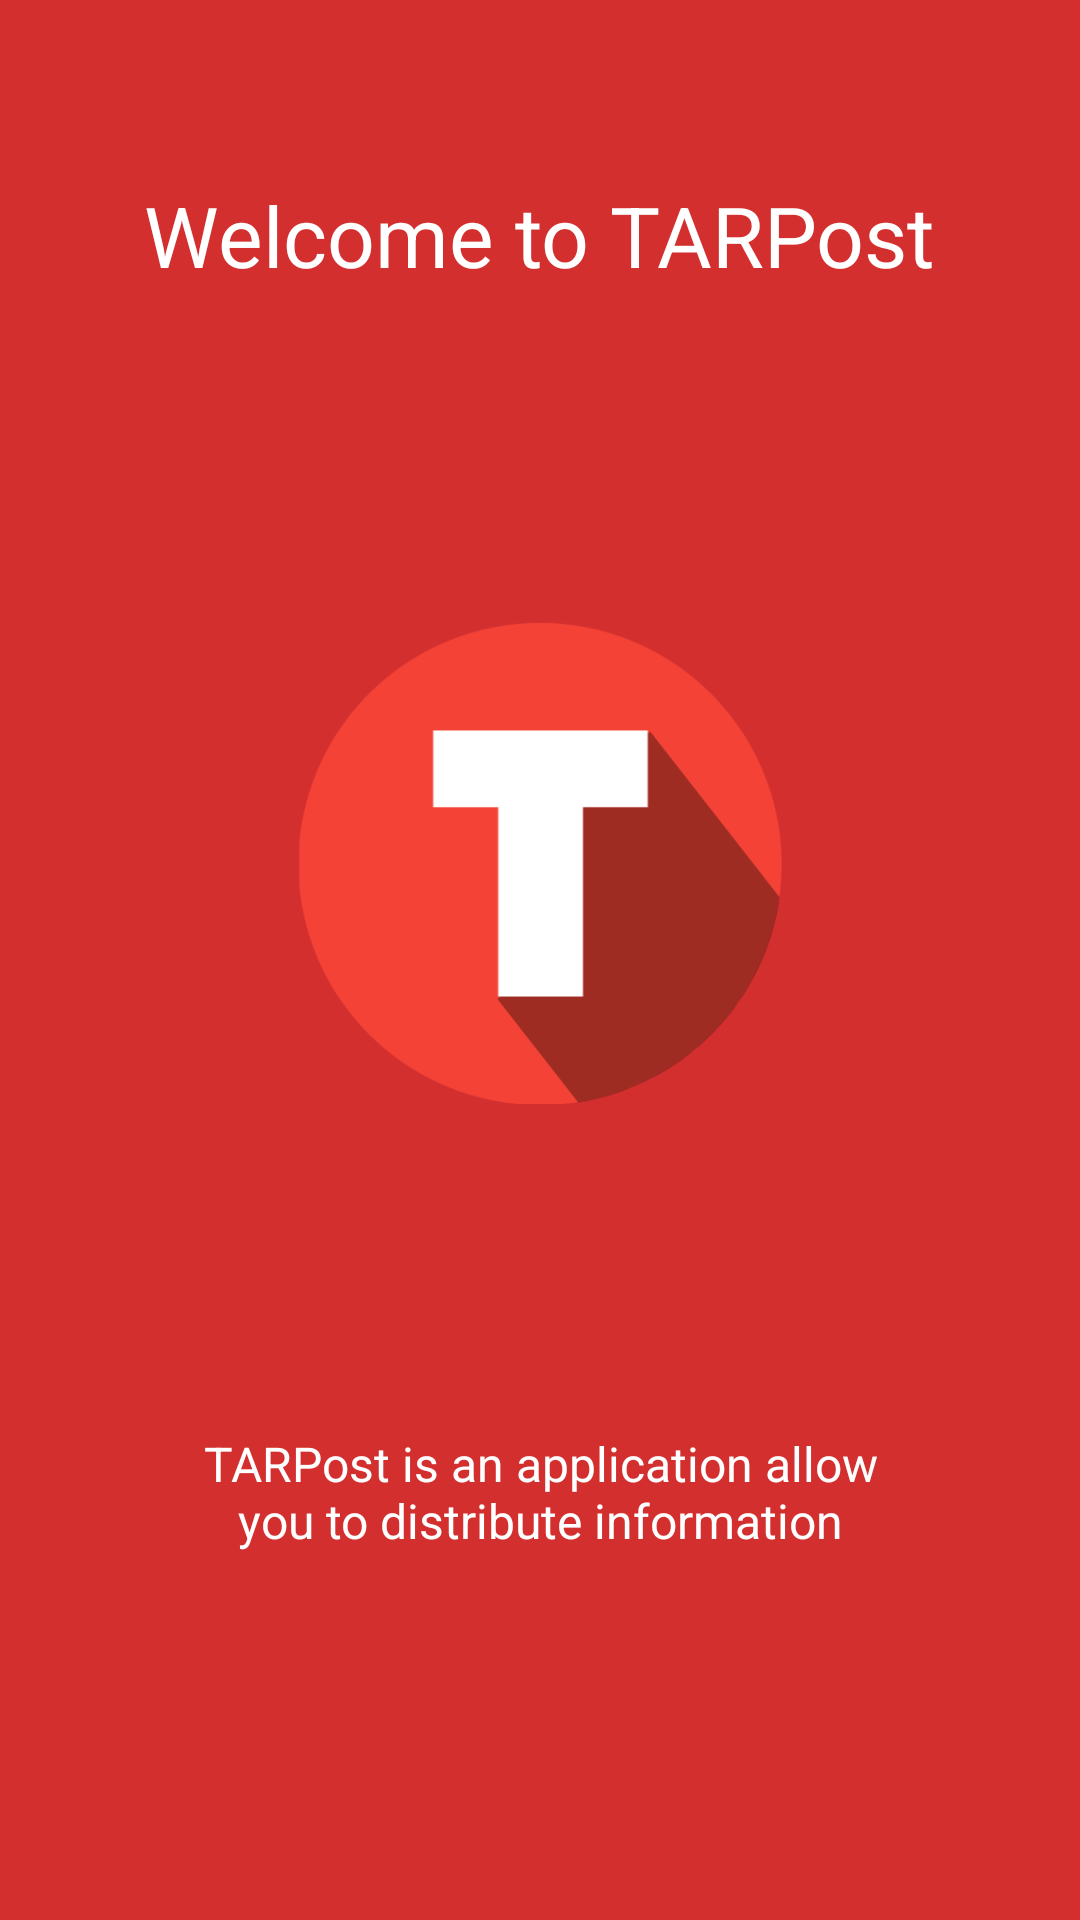

Layout XML and referenced resources for this Android screen:
<!-- AndroidManifest.xml: application theme AppTheme -->
<!-- res/layout/fragment_intro1.xml -->
<?xml version="1.0" encoding="utf-8"?>
<LinearLayout xmlns:android="http://schemas.android.com/apk/res/android"
              android:orientation="vertical" android:layout_width="match_parent"
              android:layout_height="match_parent"
              android:background="#d32f2f"
              android:layout_weight="10"
              android:id="@+id/main">

    <TextView
        android:layout_width="wrap_content"
        android:layout_height="0dp"
        android:layout_gravity="center"
        android:gravity="center"
        android:paddingLeft="32dp"
        android:layout_weight="3"
        android:fontFamily="sans-serif-thin"
        android:textColor="#ffffff"
        android:paddingRight="32dp"
        android:textSize="28sp"
        android:textStyle="bold"
        android:text="@string/text_intro_title1"/>

    <LinearLayout
        android:layout_width="fill_parent"
        android:layout_height="0dp"
        android:orientation="vertical"
        android:gravity="center"
        android:layout_weight="5">

        <ImageView
            android:layout_width="wrap_content"
            android:layout_height="wrap_content"
            android:layout_gravity="center"
            android:paddingLeft="16dp"
            android:paddingRight="16dp"
            android:src="@drawable/slide1"/>
    </LinearLayout>

    <TextView
        android:layout_width="wrap_content"
        android:layout_height="0dp"
        android:layout_weight="3"
        android:layout_gravity="center"
        android:gravity="center"
        android:textColor="#ffffff"
        android:paddingLeft="64dp"
        android:paddingRight="64dp"
        android:textSize="16sp"
        android:text="@string/text_intro_content1"/>
    <TextView
        android:layout_width="fill_parent"
        android:layout_height="64dp" />
</LinearLayout>
<!-- resources referenced by this layout -->
<resources>
  <!-- drawable slide1: png bitmap (drawable-xhdpi, 18124 bytes) -->
  <string name="text_intro_content1">TARPost is an application allow you to distribute
          information</string>
  <string name="text_intro_title1">Welcome to TARPost</string>
  <style name="AppTheme" parent="AppTheme.Base">
          
      </style>
  <style name="AppTheme.Base" parent="Theme.AppCompat.Light.NoActionBar">
          <item name="colorPrimary">@color/primaryColor</item>
          <item name="colorPrimaryDark">@color/primaryDarkColor</item>
          <item name="colorAccent">@color/accentColor</item>
          <item name="colorControlHighlight">@color/primaryLightColor</item>
  
          <item name="android:windowBackground">@color/windowBackground</item>
      </style>
  <color name="primaryColor">#f44336</color>
  <color name="primaryDarkColor">#d32f2f</color>
  <color name="accentColor">#FF4081</color>
  <color name="primaryLightColor">#C5CAE9</color>
  <color name="windowBackground">#FFF5F5F5</color>
</resources>
